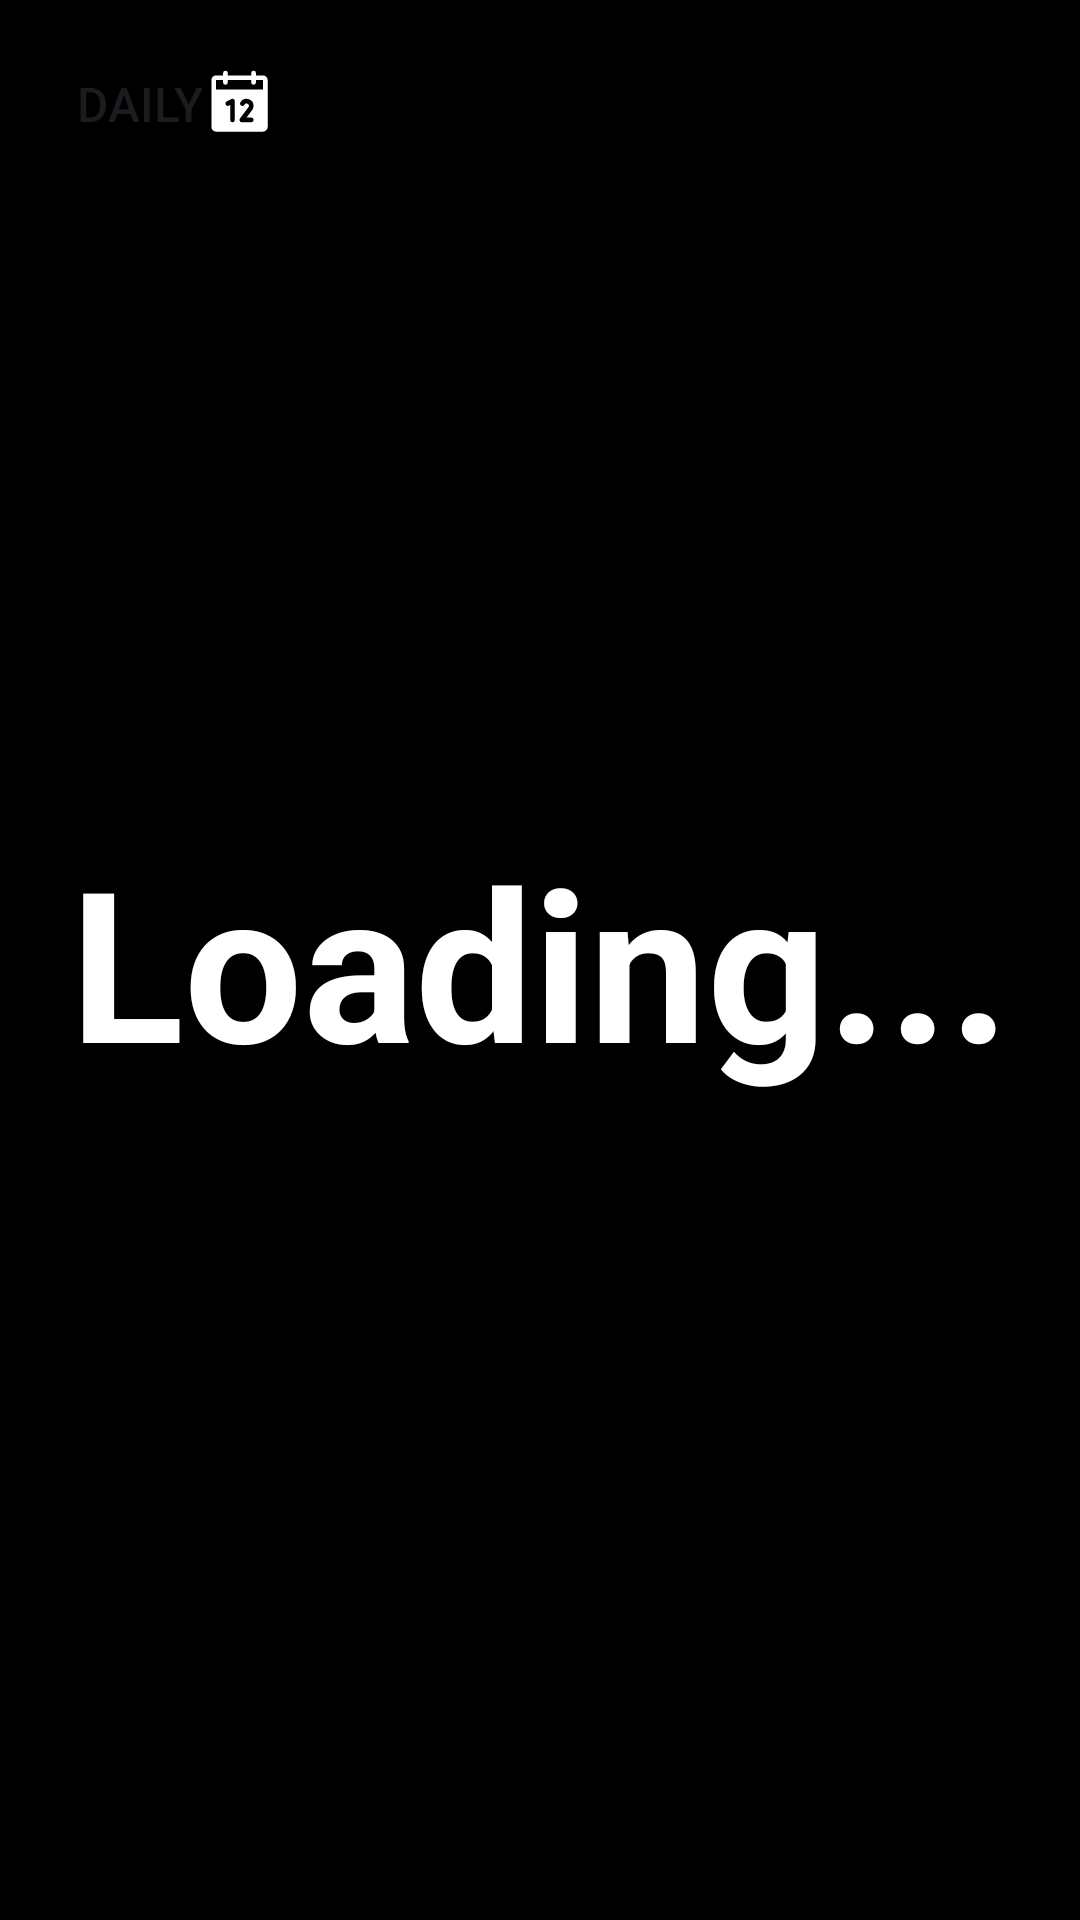

This screen was rendered from an Android layout file. Write that file and the resources it references.
<!-- AndroidManifest.xml: application theme Theme.WeatherAndroidApp -->
<!-- res/layout/activity_weather_display.xml -->
<?xml version="1.0" encoding="utf-8"?>
<androidx.constraintlayout.widget.ConstraintLayout xmlns:android="http://schemas.android.com/apk/res/android"
    xmlns:app="http://schemas.android.com/apk/res-auto"
    xmlns:tools="http://schemas.android.com/tools"
    android:id="@+id/parentlayout"
    android:layout_width="match_parent"
    android:layout_height="match_parent"
    android:background="@color/black">



    <androidx.constraintlayout.widget.ConstraintLayout
        android:id="@+id/datalayout"
        android:layout_width="320dp"
        android:layout_height="320dp"
        app:layout_constraintBottom_toBottomOf="parent"
        app:layout_constraintEnd_toEndOf="parent"
        app:layout_constraintStart_toStartOf="parent"
        app:layout_constraintTop_toTopOf="parent">

        <TextView
            android:textColor="@color/white"
            android:id="@+id/temperature"
            android:layout_width="wrap_content"
            android:layout_height="wrap_content"
            android:textSize="70dp"
            android:textStyle="bold"
            android:text="Loading..."
            app:layout_constraintBottom_toBottomOf="parent"
            app:layout_constraintEnd_toEndOf="parent"
            app:layout_constraintStart_toStartOf="parent"
            app:layout_constraintTop_toTopOf="parent"/>

        <TextView
            android:id="@+id/weather"
            android:layout_width="wrap_content"
            android:layout_height="wrap_content"
            android:textAlignment="center"
            android:rotation="-45"
            android:textSize="25dp"
            app:layout_constraintBottom_toBottomOf="parent"
            app:layout_constraintEnd_toEndOf="parent"
            app:layout_constraintHorizontal_bias="0.0"
            app:layout_constraintStart_toStartOf="parent"
            app:layout_constraintTop_toTopOf="parent"
            app:layout_constraintVertical_bias="0.260" />

        <TextView
            android:id="@+id/wind"
            android:layout_width="wrap_content"
            android:layout_height="wrap_content"
            android:textAlignment="center"
            android:rotation="45"
            android:textSize="25dp"
            app:layout_constraintBottom_toBottomOf="parent"
            app:layout_constraintEnd_toEndOf="parent"
            app:layout_constraintHorizontal_bias="0.980"
            app:layout_constraintStart_toStartOf="parent"
            app:layout_constraintTop_toTopOf="parent"
            app:layout_constraintVertical_bias="0.260" />

        <TextView

            android:id="@+id/humidity"
            android:layout_width="wrap_content"
            android:layout_height="wrap_content"
            android:rotation="45"
            android:textSize="25dp"
            app:layout_constraintBottom_toBottomOf="parent"
            app:layout_constraintEnd_toEndOf="parent"
            app:layout_constraintHorizontal_bias="0.0"
            app:layout_constraintStart_toStartOf="parent"
            app:layout_constraintTop_toTopOf="parent"
            app:layout_constraintVertical_bias="0.755" />

        <TextView
            android:id="@+id/feelsLike"
            android:layout_width="wrap_content"
            android:layout_height="wrap_content"
            android:rotation="-45"
            android:textSize="25dp"
            app:layout_constraintBottom_toBottomOf="parent"
            app:layout_constraintEnd_toEndOf="parent"
            app:layout_constraintHorizontal_bias="0.980"
            app:layout_constraintStart_toStartOf="parent"
            app:layout_constraintTop_toTopOf="parent"
            app:layout_constraintVertical_bias="0.755" />
    </androidx.constraintlayout.widget.ConstraintLayout>

    <TextView
        android:id="@+id/datetime"
        android:layout_width="wrap_content"
        android:layout_height="wrap_content"
        android:textSize="20dp"
        app:layout_constraintBottom_toBottomOf="parent"
        app:layout_constraintEnd_toEndOf="parent"
        app:layout_constraintHorizontal_bias="0.944"
        app:layout_constraintStart_toStartOf="parent"
        app:layout_constraintTop_toBottomOf="@+id/datalayout"
        app:layout_constraintVertical_bias="0.936" />

    <FrameLayout
        android:id="@+id/fragmentContainer"
        android:layout_width="match_parent"
        android:layout_height="match_parent"
        app:layout_constraintBottom_toBottomOf="parent"
        app:layout_constraintEnd_toEndOf="parent"
        app:layout_constraintHorizontal_bias="0.0"
        app:layout_constraintStart_toStartOf="parent"
        app:layout_constraintTop_toTopOf="parent"
        app:layout_constraintVertical_bias="0.019" />

    <Button
        android:id="@+id/showDailyBtn"
        android:layout_width="wrap_content"
        android:layout_height="wrap_content"
        android:backgroundTint="@color/black"
        android:text="Daily"
        android:textSize="16dp"
        app:layout_constraintBottom_toBottomOf="parent"
        app:layout_constraintEnd_toEndOf="parent"
        app:layout_constraintHorizontal_bias="0.049"
        app:layout_constraintStart_toStartOf="parent"
        app:layout_constraintTop_toTopOf="parent"
        app:layout_constraintVertical_bias="0.018"
        android:drawableRight="@drawable/white_calendar"
        />

    <TextView
        android:textStyle="bold"
        android:id="@+id/placeName"
        android:layout_width="wrap_content"
        android:layout_height="wrap_content"
        android:textSize="28dp"
        app:layout_constraintBottom_toTopOf="@+id/datetime"
        app:layout_constraintEnd_toEndOf="parent"
        app:layout_constraintStart_toStartOf="parent"
        app:layout_constraintTop_toBottomOf="@+id/datalayout"
        app:layout_constraintVertical_bias="0.3" />
</androidx.constraintlayout.widget.ConstraintLayout>
<!-- resources referenced by this layout -->
<resources>
  <color name="black">#FF000000</color>
  <color name="white">#FFFFFFFF</color>
  <!-- drawable white_calendar (drawable) -->
  <vector xmlns:android="http://schemas.android.com/apk/res/android"
      android:width="25dp"
      android:height="25dp"
      android:viewportWidth="256"
      android:viewportHeight="256">
      <path
          android:pathData="M208,32h-24v-8a8,8 0,0 0,-16 0v8L88,32v-8a8,8 0,0 0,-16 0v8L48,32a16,16 0,0 0,-16 16v160a16,16 0,0 0,16 16h160a16,16 0,0 0,16 -16L224,48a16,16 0,0 0,-16 -16ZM112,184a8,8 0,0 1,-16 0v-51.06l-4.42,2.22a8,8 0,0 1,-7.16 -14.32l16,-8A8,8 0,0 1,112 120ZM168,176a8,8 0,0 1,0 16h-32a8,8 0,0 1,-6.4 -12.8l28.78,-38.37a8,8 0,1 0,-13.31 -8.83a8,8 0,1 1,-13.85 -8A24,24 0,0 1,176 136a23.76,23.76 0,0 1,-4.84 14.45L152,176ZM48,80L48,48h24v8a8,8 0,0 0,16 0v-8h80v8a8,8 0,0 0,16 0v-8h24v32Z"
          android:fillColor="@color/white"/>
  </vector>
  <style name="Theme.WeatherAndroidApp" parent="Base.Theme.WeatherAndroidApp" />
  <style name="Base.Theme.WeatherAndroidApp" parent="Theme.Material3.DayNight.NoActionBar">
          
          
          <item name="android:windowBackground">@drawable/moon_bg</item>
          <item name="android:statusBarColor">@color/black</item>
      </style>
  <!-- drawable moon_bg (drawable) -->
  <?xml version="1.0" encoding="utf-8"?>
  <shape xmlns:android="http://schemas.android.com/apk/res/android">
      <gradient
  
          android:type="radial"
          android:centerX="0.75"
          android:centerY="0.2"
          android:startColor="#E3E2E2"
          android:centerColor="#FFFCFC"
          android:endColor="#E6000000"
          android:gradientRadius="200dp"
          />
  </shape>
</resources>
